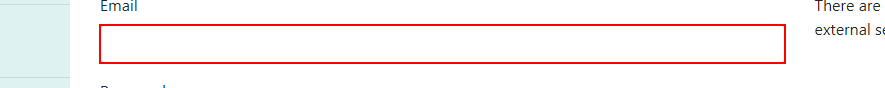
Task: This process provides automated testing functionality for the Conncted Office API frontend. It test the following functions exposed by the API through a browser:

Login functionality
Zone creation / editing / deletion
Category creation / editing / deletion
Device creation / editing / deletion
Workflow: Login

Step 1: type "36581852@nwu.ac.za" into the text box

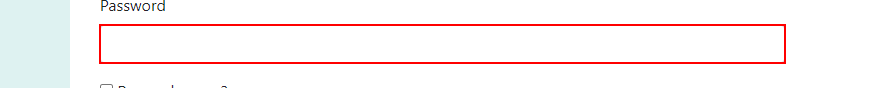
Step 2: type a value into the text box

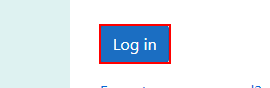
Step 3: click on the button 'login-submit'
